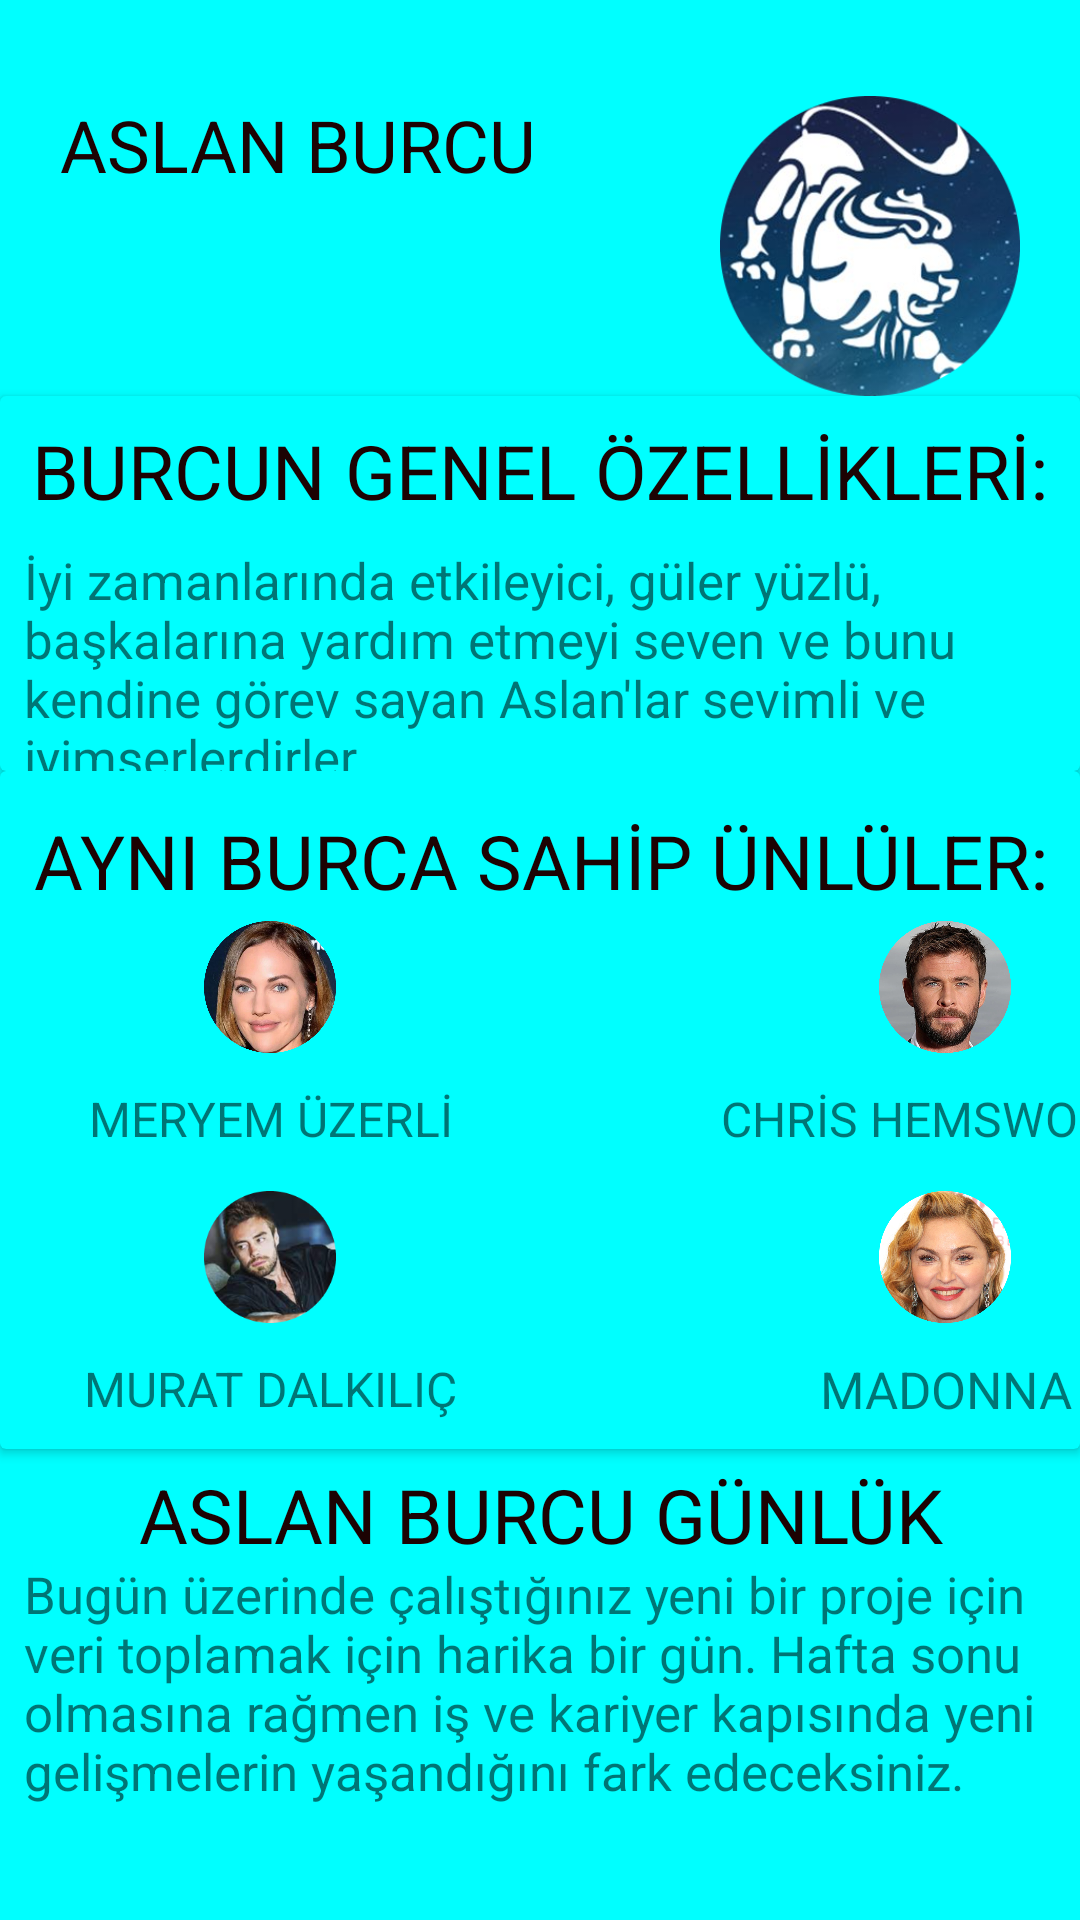

Write the Android layout XML for this screen, with the resource values it uses.
<!-- AndroidManifest.xml: application theme Theme.BurcUygulaması -->
<!-- res/layout/activity_aslan.xml -->
<?xml version="1.0" encoding="utf-8"?>
<ScrollView
    xmlns:android="http://schemas.android.com/apk/res/android"
    xmlns:app="http://schemas.android.com/apk/res-auto"
    xmlns:tools="http://schemas.android.com/tools"
    android:layout_width="match_parent"
    android:layout_height="match_parent"
    tools:context=".akrep"
    android:background="#00FFFF"
    >

    <LinearLayout
        android:layout_width="match_parent"
        android:layout_height="match_parent"
        android:orientation="vertical">



        <RelativeLayout
            android:layout_width="match_parent"
            android:layout_height="match_parent"
            android:layout_marginLeft="20dp"
            android:layout_marginTop="32dp"
            android:layout_marginRight="20dp"
            >

            <TextView
                android:layout_width="wrap_content"
                android:layout_height="wrap_content"
                android:text="ASLAN BURCU"
                android:textColor="#1C0303"
                android:textSize="24sp">

            </TextView>

            <ImageView
                android:layout_width="100dp"
                android:layout_height="100dp"
                android:layout_alignParentRight="true"
                android:src="@drawable/aslan"></ImageView>


        </RelativeLayout>

        <androidx.cardview.widget.CardView
            android:layout_width="match_parent"
            android:layout_height="125dp"
            app:cardBackgroundColor="#00FFFF"
            >
            <TextView
                android:layout_width="match_parent"
                android:layout_height="50dp"
                android:text="BURCUN GENEL ÖZELLİKLERİ:"
                android:textColor="#1C0303"
                android:gravity="center"
                android:textSize="25sp">

            </TextView>

            <TextView
                android:layout_width="match_parent"
                android:layout_height="match_parent"
                android:layout_marginTop="50dp"
                android:textSize="17sp"
                android:paddingLeft="8dp"
                android:text="İyi zamanlarında etkileyici, güler yüzlü, başkalarına yardım etmeyi seven ve bunu kendine görev sayan Aslan'lar sevimli ve iyimserlerdirler."
                >
            </TextView>
        </androidx.cardview.widget.CardView>

        <androidx.cardview.widget.CardView
            android:layout_width="match_parent"
            android:layout_height="226dp"
            app:cardBackgroundColor="#00FFFF"
            >
            <TextView
                android:layout_marginTop="5dp"
                android:layout_width="match_parent"
                android:layout_height="50dp"
                android:text="AYNI BURCA SAHİP ÜNLÜLER:"
                android:textColor="#1C0303"
                android:gravity="center"
                android:textSize="25sp">

            </TextView>

            <LinearLayout
                android:layout_width="150dp"
                android:layout_height="88dp"
                android:layout_marginTop="50dp"
                android:orientation="vertical"
                android:layout_marginLeft="15dp"
                >

                <ImageView
                    android:layout_width="match_parent"
                    android:layout_height="44dp"
                    android:src="@drawable/meryem"></ImageView>

                <TextView
                    android:layout_width="match_parent"
                    android:layout_height="44dp"
                    android:gravity="center"
                    android:textSize="16sp"
                    android:text="MERYEM ÜZERLİ"></TextView>

            </LinearLayout>


            <LinearLayout
                android:layout_width="150dp"
                android:layout_height="88dp"
                android:layout_marginTop="50dp"
                android:orientation="vertical"
                android:layout_marginLeft="240dp"
                >

                <ImageView
                    android:layout_width="match_parent"
                    android:layout_height="44dp"
                    android:src="@drawable/chris"></ImageView>

                <TextView
                    android:layout_width="match_parent"
                    android:layout_height="44dp"
                    android:gravity="center"
                    android:textSize="16sp"
                    android:text="CHRİS HEMSWORTH"></TextView>

            </LinearLayout>

            <LinearLayout
                android:layout_width="150dp"
                android:layout_height="88dp"
                android:layout_marginTop="130dp"
                android:orientation="vertical"
                android:layout_marginLeft="15dp">

                <ImageView
                    android:layout_marginTop="10dp"
                    android:layout_width="match_parent"
                    android:layout_height="44dp"
                    android:src="@drawable/murat">
                </ImageView>

                <TextView
                    android:layout_width="match_parent"
                    android:layout_height="44dp"
                    android:gravity="center"
                    android:textSize="16sp"
                    android:text="MURAT DALKILIÇ"></TextView>

            </LinearLayout>

            <LinearLayout
                android:layout_width="150dp"
                android:layout_height="88dp"
                android:layout_marginTop="130dp"
                android:layout_marginLeft="240dp"
                android:orientation="vertical">

                <ImageView
                    android:layout_marginTop="10dp"
                    android:layout_width="match_parent"
                    android:layout_height="44dp"
                    android:src="@drawable/madonna">
                </ImageView>

                <TextView
                    android:layout_width="match_parent"
                    android:layout_height="44dp"
                    android:gravity="center"
                    android:textSize="17sp"
                    android:text="MADONNA"></TextView>
            </LinearLayout>

        </androidx.cardview.widget.CardView>

        <TextView
            android:layout_marginTop="5dp"
            android:layout_width="match_parent"
            android:layout_height="30dp"
            android:text="ASLAN BURCU GÜNLÜK YORUM:"
            android:textColor="#1C0303"
            android:gravity="center"
            android:textSize="25sp"></TextView>

        <TextView
            android:layout_width="match_parent"
            android:layout_height="match_parent"
            android:layout_marginTop="2dp"
            android:textSize="17sp"
            android:text="Bugün üzerinde çalıştığınız yeni bir proje için veri toplamak için harika bir gün. Hafta sonu olmasına rağmen iş ve kariyer kapısında yeni gelişmelerin yaşandığını fark edeceksiniz."
            android:paddingLeft="8dp"
            ></TextView>

    </LinearLayout>
</ScrollView>
<!-- resources referenced by this layout -->
<resources>
  <!-- drawable aslan: jpg bitmap (drawable, 120261 bytes) -->
  <!-- drawable chris: jpg bitmap (drawable, 491502 bytes) -->
  <!-- drawable madonna: jpg bitmap (drawable, 389767 bytes) -->
  <!-- drawable meryem: jpg bitmap (drawable, 426185 bytes) -->
  <!-- drawable murat: jpg bitmap (drawable, 51138 bytes) -->
  <style name="Theme.BurcUygulaması" parent="Theme.MaterialComponents.DayNight.DarkActionBar">
          
          <item name="colorPrimary">@color/purple_500</item>
          <item name="colorPrimaryVariant">@color/purple_700</item>
          <item name="colorOnPrimary">@color/white</item>
          
          <item name="colorSecondary">@color/teal_200</item>
          <item name="colorSecondaryVariant">@color/teal_700</item>
          <item name="colorOnSecondary">@color/black</item>
          
          <item name="android:statusBarColor" tools:targetApi="l">?attr/colorPrimaryVariant</item>
          
      </style>
  <!-- not gathered from this repository: default colours our renderer supplied (Android Studio template values) -->
  <color name="purple_500">#FF6200EE</color>
  <color name="purple_700">#FF3700B3</color>
  <color name="teal_200">#FF03DAC5</color>
  <color name="teal_700">#FF018786</color>
  <color name="black">#FF000000</color>
  <color name="white">#FFFFFFFF</color>
</resources>
